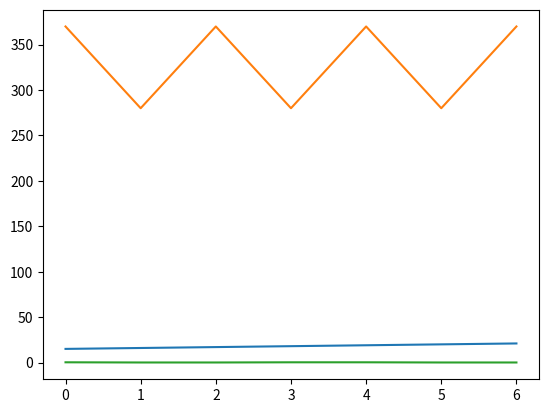

Generate this figure with matplotlib:
import matplotlib.pyplot as plt
import numpy as np

X = [[0,330.0,0.05],
[1,290.0,0.25],
[2,310.0,0.1],
[3,280.0,0.25],
[4,300.0,0.1],
[5,370.0,0.15],
[6,310.0,0.2],
[7,320.0,0.2],
[8,350.0,0.1],
[9,290.0,0.05],
[10,340.0,0.15],
[11,350.0,0.2],
[12,370.0,0.15],
[13,340.0,0.1],
[14,320.0,0.2],
[15,370.0,0.25],
[16,280.0,0.05],
[17,370.0,0.05],
[18,280.0,0.25],
[19,370.0,0.25],
[20,280.0,0.05],
[21,370.0,0.05]]

X = X[15:]

plt.plot(X)
plt.show()